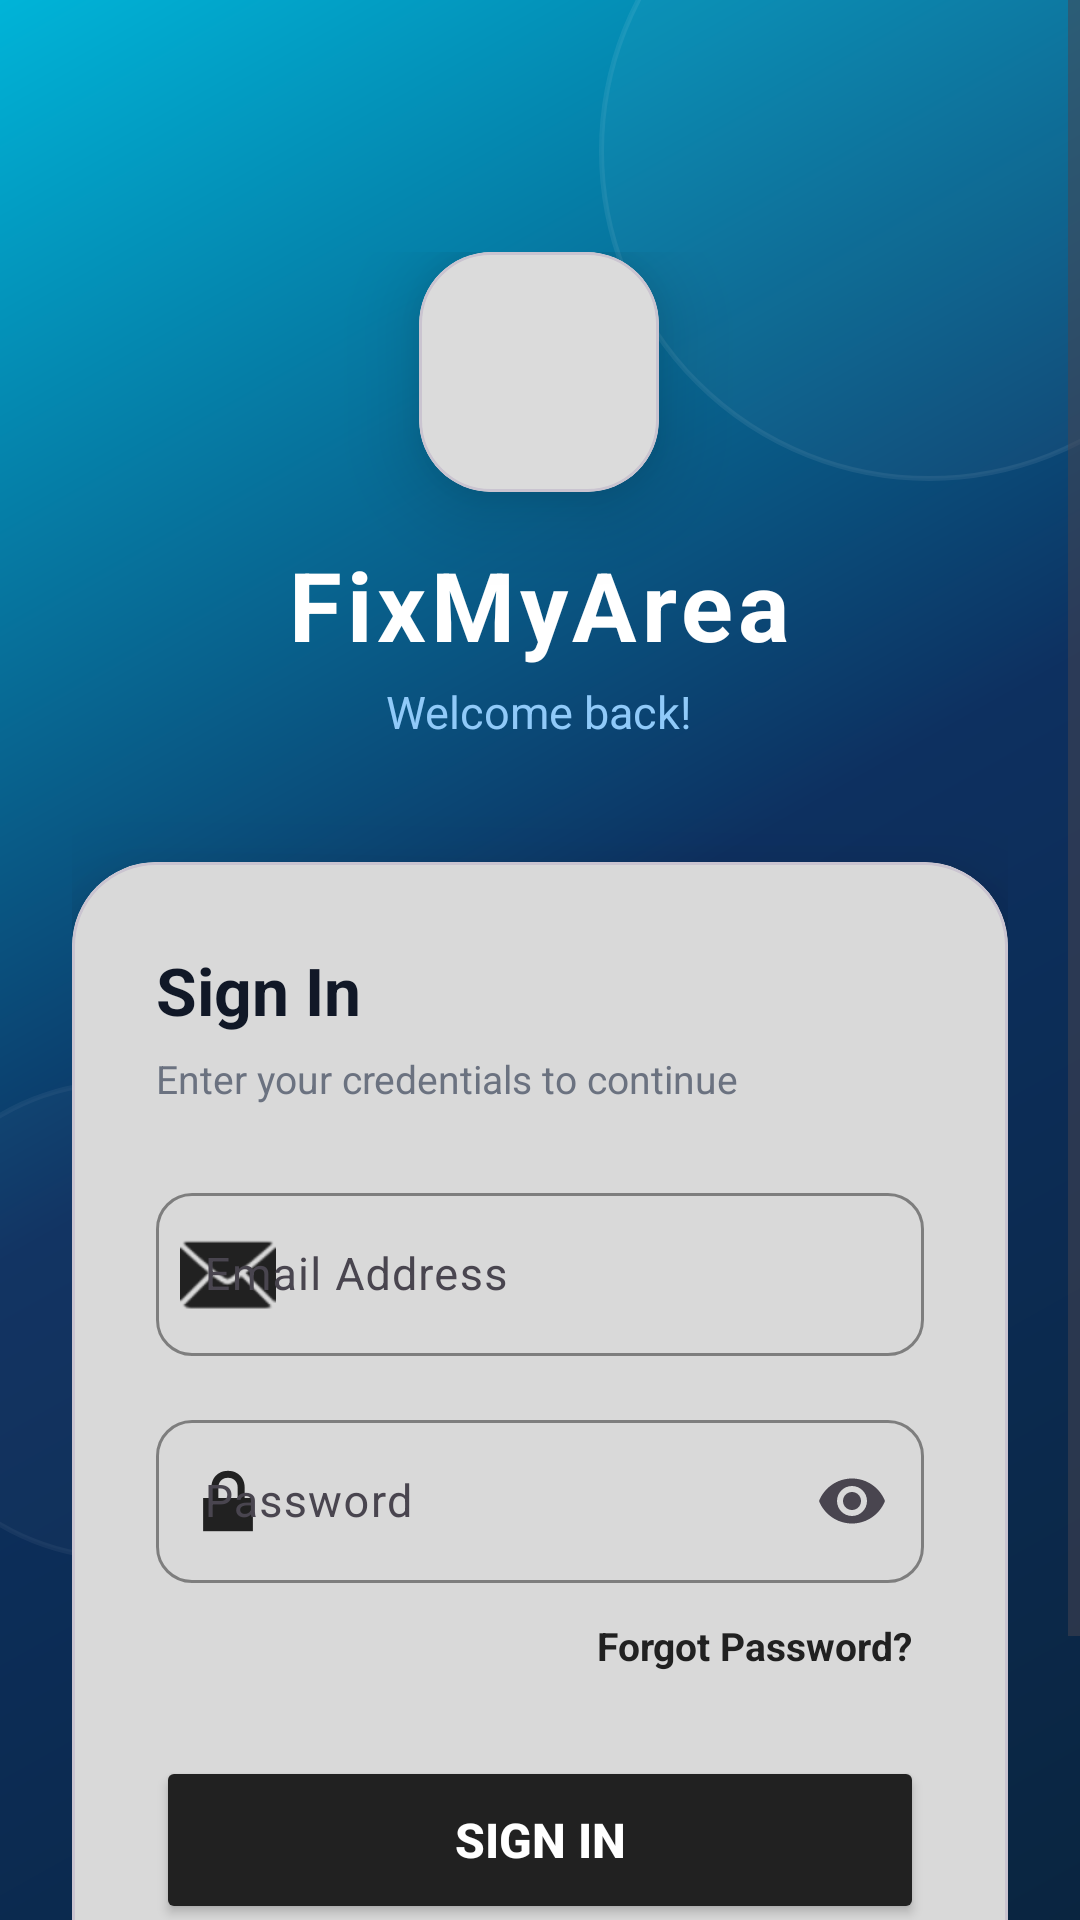

The Android layout XML behind this screen, and the referenced resources:
<!-- AndroidManifest.xml: application theme Theme.FixMyArea -->
<!-- res/layout/activity_login.xml -->
<?xml version="1.0" encoding="utf-8"?>
<androidx.coordinatorlayout.widget.CoordinatorLayout
    xmlns:android="http://schemas.android.com/apk/res/android"
    xmlns:app="http://schemas.android.com/apk/res-auto"
    android:layout_width="match_parent"
    android:layout_height="match_parent"
    android:background="@drawable/bg_gradient_primary">

    
    <View
        android:layout_width="220dp"
        android:layout_height="220dp"
        android:layout_gravity="top|end"
        android:layout_marginTop="-60dp"
        android:layout_marginEnd="-60dp"
        android:background="@drawable/bg_glass_circle"
        android:alpha="0.3" />

    <View
        android:layout_width="160dp"
        android:layout_height="160dp"
        android:layout_gravity="bottom|start"
        android:layout_marginBottom="120dp"
        android:layout_marginStart="-40dp"
        android:background="@drawable/bg_glass_circle"
        android:alpha="0.2" />

    <ScrollView
        android:layout_width="match_parent"
        android:layout_height="match_parent"
        android:fillViewport="true">

        <LinearLayout
            android:layout_width="match_parent"
            android:layout_height="wrap_content"
            android:orientation="vertical"
            android:padding="24dp"
            android:gravity="center">

            
            <LinearLayout
                android:layout_width="wrap_content"
                android:layout_height="wrap_content"
                android:orientation="vertical"
                android:gravity="center"
                android:layout_marginTop="60dp"
                android:layout_marginBottom="40dp">

                <com.google.android.material.card.MaterialCardView
                    android:layout_width="80dp"
                    android:layout_height="80dp"
                    app:cardCornerRadius="24dp"
                    app:cardElevation="16dp"
                    app:cardBackgroundColor="#FFFFFF"
                    android:layout_gravity="center"
                    android:layout_marginBottom="16dp">

                    <ImageView
                        android:layout_width="48dp"
                        android:layout_height="48dp"
                        android:layout_gravity="center"
                        android:src="@drawable/ic_location_pin"
                        app:tint="@color/accent" />
                </com.google.android.material.card.MaterialCardView>

                <TextView
                    android:layout_width="wrap_content"
                    android:layout_height="wrap_content"
                    android:text="FixMyArea"
                    android:textSize="32sp"
                    android:textStyle="bold"
                    android:textColor="#FFFFFF"
                    android:letterSpacing="0.05"
                    android:gravity="center" />

                <TextView
                    android:layout_width="wrap_content"
                    android:layout_height="wrap_content"
                    android:text="Welcome back!"
                    android:textSize="15sp"
                    android:textColor="#90CAF9"
                    android:layout_marginTop="4dp"
                    android:gravity="center" />
            </LinearLayout>

            
            <com.google.android.material.card.MaterialCardView
                android:layout_width="match_parent"
                android:layout_height="wrap_content"
                app:cardCornerRadius="28dp"
                app:cardElevation="20dp"
                app:cardBackgroundColor="#FFFFFF"
                android:layout_marginBottom="24dp">

                <LinearLayout
                    android:layout_width="match_parent"
                    android:layout_height="wrap_content"
                    android:orientation="vertical"
                    android:padding="28dp">

                    <TextView
                        android:layout_width="wrap_content"
                        android:layout_height="wrap_content"
                        android:text="Sign In"
                        android:textSize="22sp"
                        android:textStyle="bold"
                        android:textColor="@color/text_primary"
                        android:layout_marginBottom="6dp" />

                    <TextView
                        android:layout_width="wrap_content"
                        android:layout_height="wrap_content"
                        android:text="Enter your credentials to continue"
                        android:textSize="13sp"
                        android:textColor="@color/text_secondary"
                        android:layout_marginBottom="24dp" />

                    
                    <com.google.android.material.textfield.TextInputLayout
                        android:layout_width="match_parent"
                        android:layout_height="wrap_content"
                        android:layout_marginBottom="16dp"
                        app:boxBackgroundMode="outline"
                        app:boxCornerRadiusTopStart="12dp"
                        app:boxCornerRadiusTopEnd="12dp"
                        app:boxCornerRadiusBottomStart="12dp"
                        app:boxCornerRadiusBottomEnd="12dp"
                        app:startIconDrawable="@android:drawable/ic_dialog_email"
                        app:startIconTint="@color/accent"
                        app:boxStrokeColor="@color/accent"
                        app:hintTextColor="@color/accent"
                        style="@style/Widget.Material3.TextInputLayout.OutlinedBox">

                        <com.google.android.material.textfield.TextInputEditText
                            android:id="@+id/emailInput"
                            android:layout_width="match_parent"
                            android:layout_height="wrap_content"
                            android:hint="Email Address"
                            android:inputType="textEmailAddress"
                            android:textSize="15sp" />
                    </com.google.android.material.textfield.TextInputLayout>

                    
                    <com.google.android.material.textfield.TextInputLayout
                        android:layout_width="match_parent"
                        android:layout_height="wrap_content"
                        android:layout_marginBottom="8dp"
                        app:boxBackgroundMode="outline"
                        app:boxCornerRadiusTopStart="12dp"
                        app:boxCornerRadiusTopEnd="12dp"
                        app:boxCornerRadiusBottomStart="12dp"
                        app:boxCornerRadiusBottomEnd="12dp"
                        app:startIconDrawable="@android:drawable/ic_lock_lock"
                        app:startIconTint="@color/accent"
                        app:endIconMode="password_toggle"
                        app:boxStrokeColor="@color/accent"
                        app:hintTextColor="@color/accent"
                        style="@style/Widget.Material3.TextInputLayout.OutlinedBox">

                        <com.google.android.material.textfield.TextInputEditText
                            android:id="@+id/passwordInput"
                            android:layout_width="match_parent"
                            android:layout_height="wrap_content"
                            android:hint="Password"
                            android:inputType="textPassword"
                            android:textSize="15sp" />
                    </com.google.android.material.textfield.TextInputLayout>

                    
                    <TextView
                        android:id="@+id/forgotPasswordLink"
                        android:layout_width="wrap_content"
                        android:layout_height="wrap_content"
                        android:text="Forgot Password?"
                        android:textSize="13sp"
                        android:textColor="@color/accent"
                        android:textStyle="bold"
                        android:layout_gravity="end"
                        android:layout_marginBottom="24dp"
                        android:padding="4dp"
                        android:clickable="true"
                        android:focusable="true" />

                    
                    <Button
                        android:id="@+id/loginButton"
                        android:layout_width="match_parent"
                        android:layout_height="56dp"
                        android:text="Sign In"
                        android:textSize="16sp"
                        android:textStyle="bold"
                        android:textColor="@android:color/white"
                        android:backgroundTint="@color/accent"
                        android:layout_marginBottom="16dp" />

                    
                    <ProgressBar
                        android:id="@+id/progressBar"
                        android:layout_width="wrap_content"
                        android:layout_height="wrap_content"
                        android:visibility="gone"
                        android:layout_gravity="center"
                        android:layout_marginBottom="8dp" />

                    
                    <LinearLayout
                        android:layout_width="wrap_content"
                        android:layout_height="wrap_content"
                        android:orientation="horizontal"
                        android:gravity="center"
                        android:layout_gravity="center">

                        <TextView
                            android:layout_width="wrap_content"
                            android:layout_height="wrap_content"
                            android:text="Don't have an account? "
                            android:textSize="13sp"
                            android:textColor="@color/text_secondary" />

                        <TextView
                            android:id="@+id/registerLink"
                            android:layout_width="wrap_content"
                            android:layout_height="wrap_content"
                            android:text="Register"
                            android:textSize="13sp"
                            android:textStyle="bold"
                            android:textColor="@color/accent"
                            android:clickable="true"
                            android:focusable="true" />
                    </LinearLayout>
                </LinearLayout>
            </com.google.android.material.card.MaterialCardView>

        </LinearLayout>
    </ScrollView>
</androidx.coordinatorlayout.widget.CoordinatorLayout>
<!-- resources referenced by this layout -->
<resources>
  <color name="accent">#212121</color>
  <color name="text_primary">#111827</color>
  <color name="text_secondary">#6B7280</color>
  <!-- drawable bg_glass_circle (drawable) -->
  <?xml version="1.0" encoding="utf-8"?>
  <shape xmlns:android="http://schemas.android.com/apk/res/android"
      android:shape="oval">
      <solid android:color="#1AFFFFFF" />
      <stroke android:width="1.5dp" android:color="#40FFFFFF" />
  </shape>
  <!-- drawable bg_gradient_primary (drawable) -->
  <?xml version="1.0" encoding="utf-8"?>
  <shape xmlns:android="http://schemas.android.com/apk/res/android"
      android:shape="rectangle">
      <gradient
          android:angle="135"
          android:startColor="#0A2540"
          android:centerColor="#0D3060"
          android:endColor="#00B4D8"
          android:type="linear" />
  </shape>
  <style name="Theme.FixMyArea" parent="Base.Theme.FixMyArea" />
  <style name="Base.Theme.FixMyArea" parent="Theme.Material3.Light.NoActionBar">
          <item name="colorPrimary">@color/primary</item>
          <item name="colorOnPrimary">@color/text_on_primary</item>
          <item name="colorPrimaryContainer">@color/accent_extra_light</item>
          <item name="colorOnPrimaryContainer">@color/primary</item>
          <item name="colorSecondary">@color/accent</item>
          <item name="colorOnSecondary">@color/text_on_accent</item>
          <item name="colorSecondaryContainer">@color/accent_extra_light</item>
          <item name="colorSurface">@color/surface</item>
          <item name="colorOnSurface">@color/text_primary</item>
          <item name="android:colorBackground">@color/background</item>
          <item name="colorOnBackground">@color/text_primary</item>
          <item name="colorError">@color/status_rejected</item>
          <item name="android:statusBarColor">@color/primary_dark</item>
          <item name="android:navigationBarColor">@color/surface</item>
          <item name="shapeAppearanceSmallComponent">@style/ShapeSmall</item>
          <item name="shapeAppearanceMediumComponent">@style/ShapeMedium</item>
          <item name="shapeAppearanceLargeComponent">@style/ShapeLarge</item>
      </style>
  <color name="primary">#121212</color>
  <color name="text_on_primary">#FFFFFF</color>
  <color name="accent_extra_light">#F5F5F5</color>
  <color name="text_on_accent">#FFFFFF</color>
  <color name="surface">#FFFFFF</color>
  <color name="background">#F9FAFB</color>
  <color name="status_rejected">#E74C3C</color>
  <color name="primary_dark">#000000</color>
  <style name="ShapeSmall" parent="ShapeAppearance.Material3.SmallComponent">
          <item name="cornerFamily">rounded</item>
          <item name="cornerSize">10dp</item>
      </style>
  <style name="ShapeMedium" parent="ShapeAppearance.Material3.MediumComponent">
          <item name="cornerFamily">rounded</item>
          <item name="cornerSize">16dp</item>
      </style>
  <style name="ShapeLarge" parent="ShapeAppearance.Material3.LargeComponent">
          <item name="cornerFamily">rounded</item>
          <item name="cornerSize">24dp</item>
      </style>
</resources>
